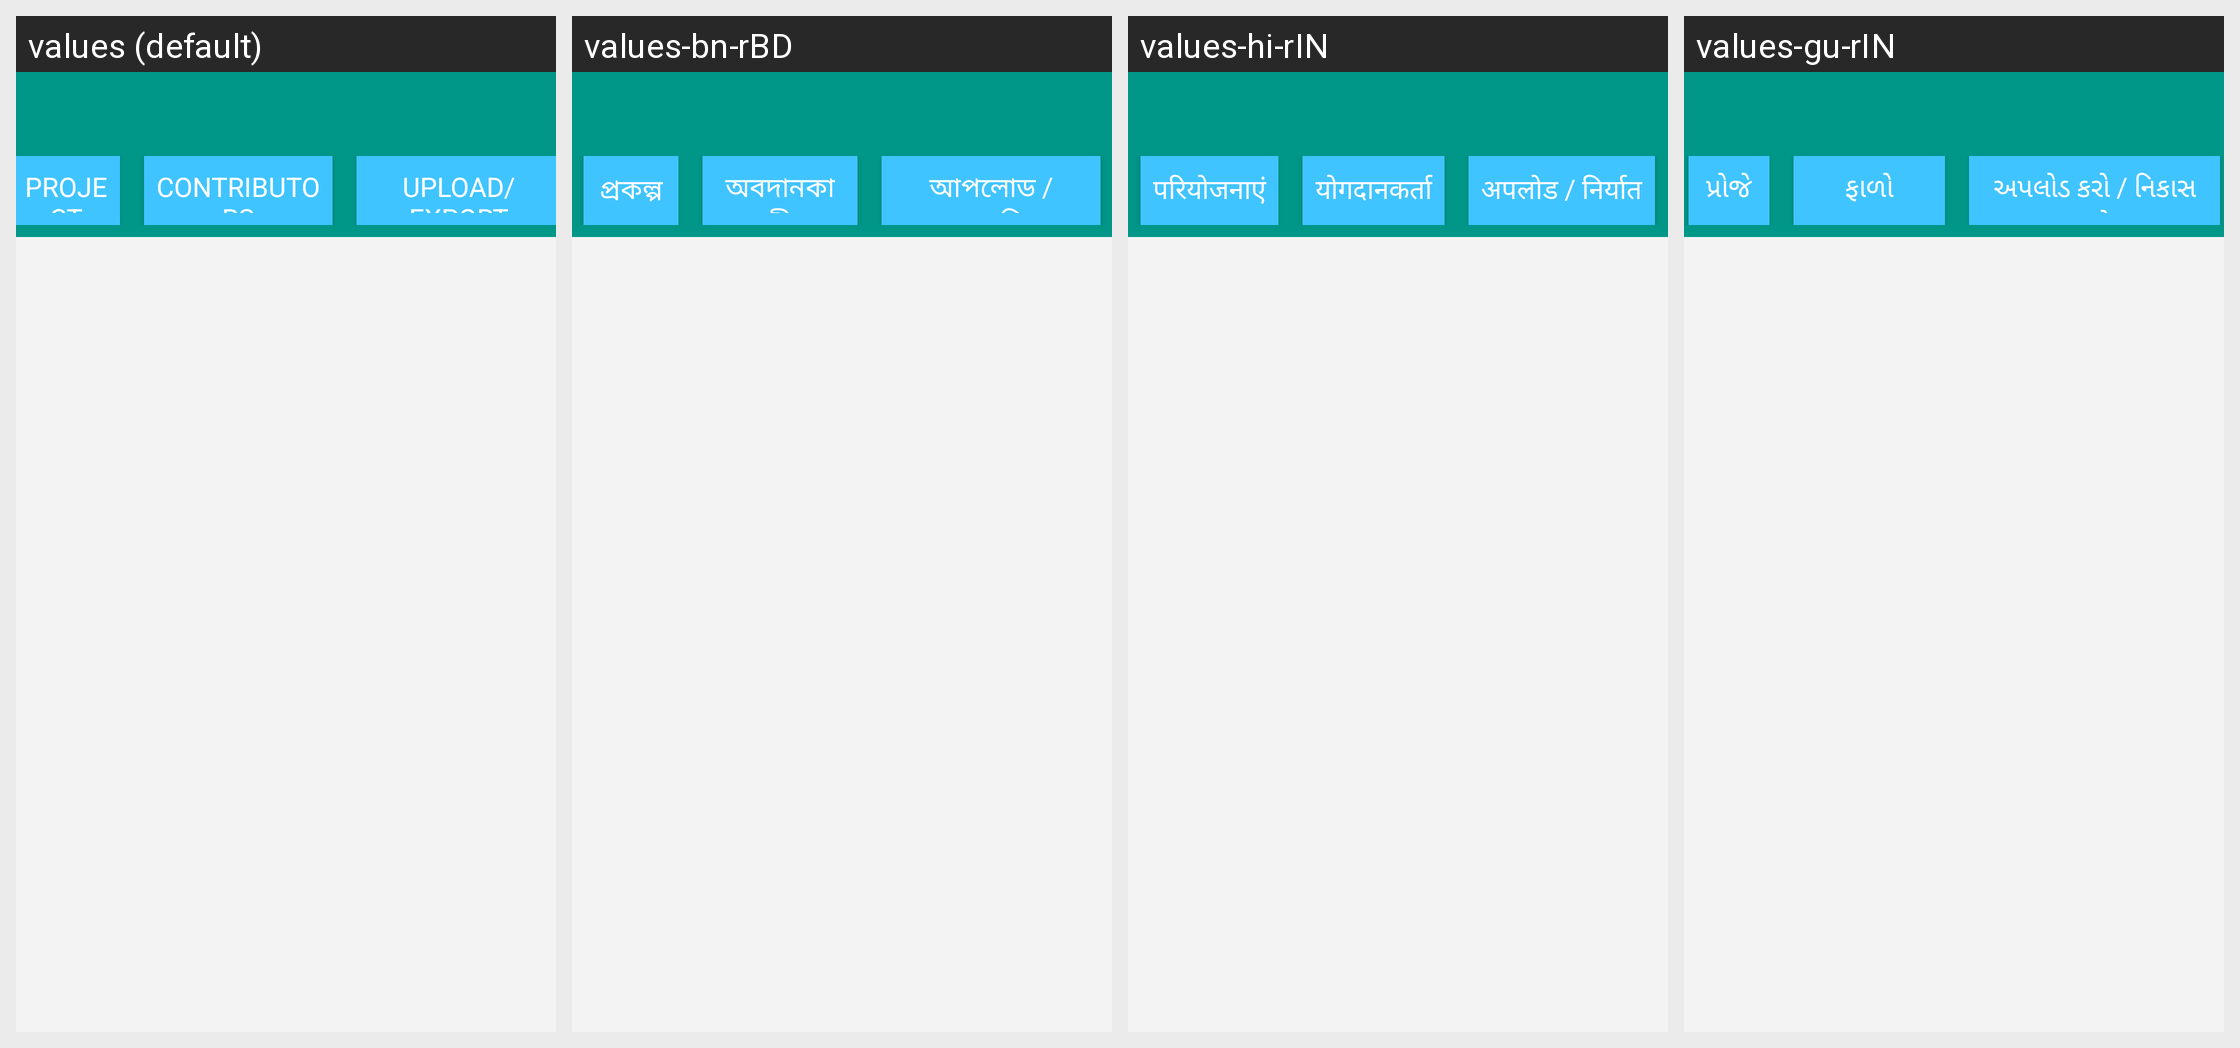

Locale-by-locale string values for the Android screen shown in this grid:
Android screen res/layout/activity_publish.xml rendered under 4 locales, left to right: values (default), values-bn-rBD, values-hi-rIN, values-gu-rIN. Device: Nexus 5 (rendered at 1080×1920; each locale shown at half size, 540×960, under a caption strip naming it); theme AppTheme.NoActionBar.
Other locales in the repository, not shown: values-am-rET, values-ar-rSA, values-es-rES, values-fa-rAF, values-fa-rIR, values-fr-rFR, values-ha-rHG, values-in-rID, values-ja-rJP, values-km-rKH, values-kn-rIN, values-ml-rIN, values-mn-rMN, values-mr-rIN, values-my-rMM, values-ne-rNP, values-nl-rNL, values-pa-rIN, values-ps-rAF, values-pt-rPT, values-ru-rRU, values-sw-rKE, values-ta-rIN, values-te-rIN, values-th-rTH, values-tl-rPH, values-tr-rTR, values-ur-rPK, values-vi-rVN, values-zh-rCN, values-zh-rTW.
Strings drawn on this screen, with the default value and each locale's value (text and hints the layout hard-codes, and strings that could not be matched under every locale, appear in the picture but are not listed):

title_book
  values: Project
  values-bn-rBD: প্রকল্প
  values-hi-rIN: परियोजनाएं
  values-gu-rIN: પ્રોજેક્ટ

translators
  values: Contributors
  values-bn-rBD: অবদানকারী
  values-hi-rIN: योगदानकर्ता
  values-gu-rIN: ફાળો આપનારા

menu_upload_export
  values: Upload/Export
  values-bn-rBD: আপলোড / রপ্তানি
  values-hi-rIN: अपलोड / निर्यात
  values-gu-rIN: અપલોડ કરો / નિકાસ કરો
